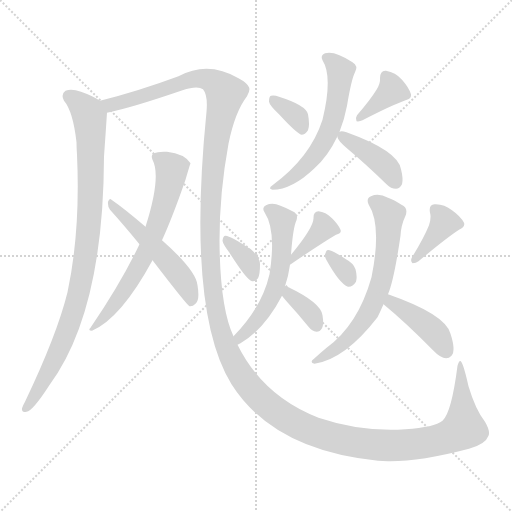
t = 0.00 s
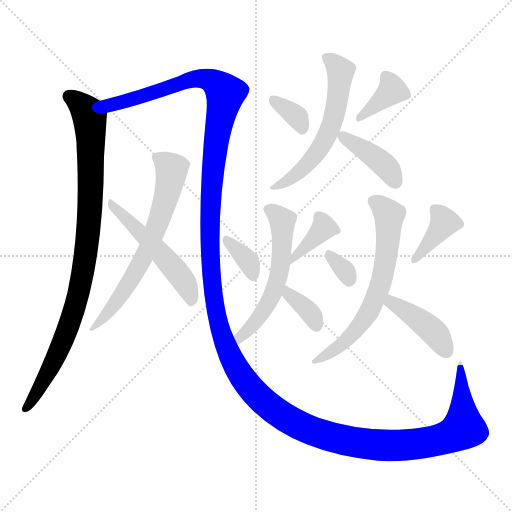
t = 2.24 s
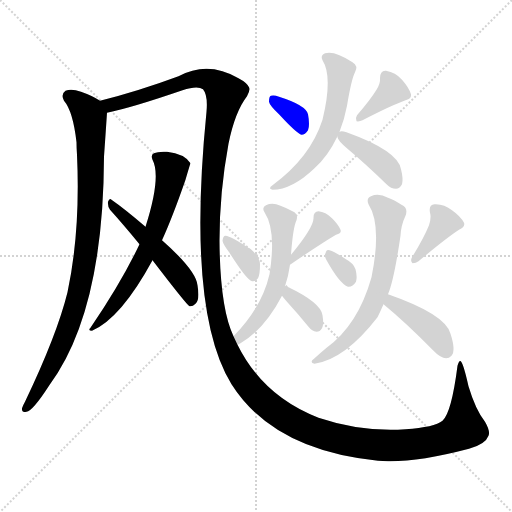
t = 4.49 s
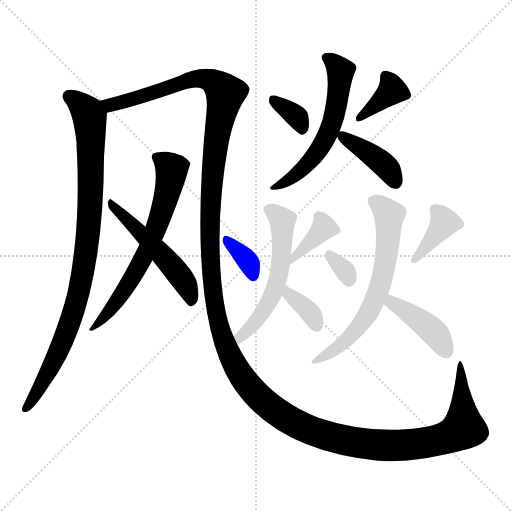
t = 6.73 s
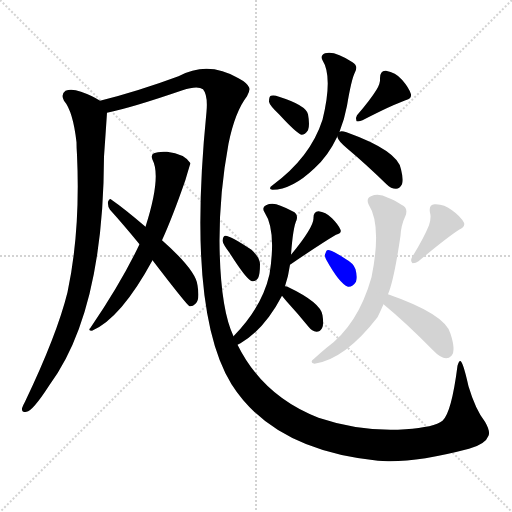
t = 8.97 s
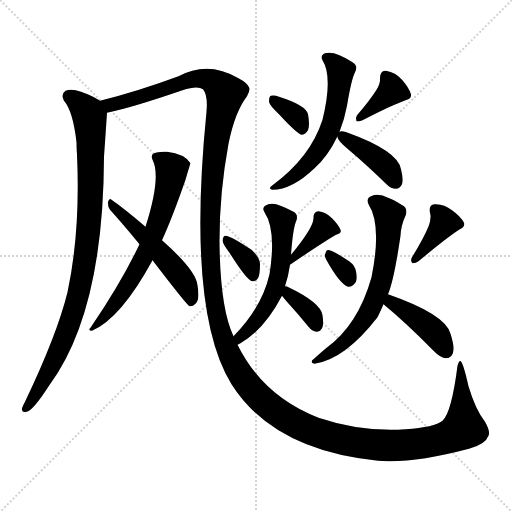
t = 11.22 s

The animated SVG that drew these frames (rendered in a browser with its animation timeline set to each time). Animation: 16 CSS @keyframes rules; one cycle of 11.22 s.

<svg version="1.1" viewBox="0 0 1024 1024" xmlns="http://www.w3.org/2000/svg">
  <g stroke="lightgray" stroke-dasharray="1,1" stroke-width="1" transform="scale(4, 4)">
    <line x1="0" y1="0" x2="256" y2="256"></line>
    <line x1="256" y1="0" x2="0" y2="256"></line>
    <line x1="128" y1="0" x2="128" y2="256"></line>
    <line x1="0" y1="128" x2="256" y2="128"></line>
  </g>
<g transform="scale(1, -1) translate(0, -900)">
   <style type="text/css">
    @keyframes keyframes0 {
      from {
       stroke: blue;
       stroke-dashoffset: 921;
       stroke-width: 128;
       }
       75% {
       animation-timing-function: step-end;
       stroke: blue;
       stroke-dashoffset: 0;
       stroke-width: 128;
       }
       to {
       stroke: black;
       stroke-width: 1024;
       }
       }
       #make-me-a-hanzi-animation-0 {
         animation: keyframes0 0.999512s both;
         animation-delay: 0.000000s;
         animation-timing-function: linear;
       }
    @keyframes keyframes1 {
      from {
       stroke: blue;
       stroke-dashoffset: 1719;
       stroke-width: 128;
       }
       85% {
       animation-timing-function: step-end;
       stroke: blue;
       stroke-dashoffset: 0;
       stroke-width: 128;
       }
       to {
       stroke: black;
       stroke-width: 1024;
       }
       }
       #make-me-a-hanzi-animation-1 {
         animation: keyframes1 1.648926s both;
         animation-delay: 0.999512s;
         animation-timing-function: linear;
       }
    @keyframes keyframes2 {
      from {
       stroke: blue;
       stroke-dashoffset: 650;
       stroke-width: 128;
       }
       68% {
       animation-timing-function: step-end;
       stroke: blue;
       stroke-dashoffset: 0;
       stroke-width: 128;
       }
       to {
       stroke: black;
       stroke-width: 1024;
       }
       }
       #make-me-a-hanzi-animation-2 {
         animation: keyframes2 0.778971s both;
         animation-delay: 2.648438s;
         animation-timing-function: linear;
       }
    @keyframes keyframes3 {
      from {
       stroke: blue;
       stroke-dashoffset: 514;
       stroke-width: 128;
       }
       63% {
       animation-timing-function: step-end;
       stroke: blue;
       stroke-dashoffset: 0;
       stroke-width: 128;
       }
       to {
       stroke: black;
       stroke-width: 1024;
       }
       }
       #make-me-a-hanzi-animation-3 {
         animation: keyframes3 0.668294s both;
         animation-delay: 3.427409s;
         animation-timing-function: linear;
       }
    @keyframes keyframes4 {
      from {
       stroke: blue;
       stroke-dashoffset: 342;
       stroke-width: 128;
       }
       53% {
       animation-timing-function: step-end;
       stroke: blue;
       stroke-dashoffset: 0;
       stroke-width: 128;
       }
       to {
       stroke: black;
       stroke-width: 1024;
       }
       }
       #make-me-a-hanzi-animation-4 {
         animation: keyframes4 0.528320s both;
         animation-delay: 4.095703s;
         animation-timing-function: linear;
       }
    @keyframes keyframes5 {
      from {
       stroke: blue;
       stroke-dashoffset: 373;
       stroke-width: 128;
       }
       55% {
       animation-timing-function: step-end;
       stroke: blue;
       stroke-dashoffset: 0;
       stroke-width: 128;
       }
       to {
       stroke: black;
       stroke-width: 1024;
       }
       }
       #make-me-a-hanzi-animation-5 {
         animation: keyframes5 0.553548s both;
         animation-delay: 4.624023s;
         animation-timing-function: linear;
       }
    @keyframes keyframes6 {
      from {
       stroke: blue;
       stroke-dashoffset: 572;
       stroke-width: 128;
       }
       65% {
       animation-timing-function: step-end;
       stroke: blue;
       stroke-dashoffset: 0;
       stroke-width: 128;
       }
       to {
       stroke: black;
       stroke-width: 1024;
       }
       }
       #make-me-a-hanzi-animation-6 {
         animation: keyframes6 0.715495s both;
         animation-delay: 5.177572s;
         animation-timing-function: linear;
       }
    @keyframes keyframes7 {
      from {
       stroke: blue;
       stroke-dashoffset: 397;
       stroke-width: 128;
       }
       56% {
       animation-timing-function: step-end;
       stroke: blue;
       stroke-dashoffset: 0;
       stroke-width: 128;
       }
       to {
       stroke: black;
       stroke-width: 1024;
       }
       }
       #make-me-a-hanzi-animation-7 {
         animation: keyframes7 0.573079s both;
         animation-delay: 5.893066s;
         animation-timing-function: linear;
       }
    @keyframes keyframes8 {
      from {
       stroke: blue;
       stroke-dashoffset: 350;
       stroke-width: 128;
       }
       53% {
       animation-timing-function: step-end;
       stroke: blue;
       stroke-dashoffset: 0;
       stroke-width: 128;
       }
       to {
       stroke: black;
       stroke-width: 1024;
       }
       }
       #make-me-a-hanzi-animation-8 {
         animation: keyframes8 0.534831s both;
         animation-delay: 6.466146s;
         animation-timing-function: linear;
       }
    @keyframes keyframes9 {
      from {
       stroke: blue;
       stroke-dashoffset: 365;
       stroke-width: 128;
       }
       54% {
       animation-timing-function: step-end;
       stroke: blue;
       stroke-dashoffset: 0;
       stroke-width: 128;
       }
       to {
       stroke: black;
       stroke-width: 1024;
       }
       }
       #make-me-a-hanzi-animation-9 {
         animation: keyframes9 0.547038s both;
         animation-delay: 7.000977s;
         animation-timing-function: linear;
       }
    @keyframes keyframes10 {
      from {
       stroke: blue;
       stroke-dashoffset: 555;
       stroke-width: 128;
       }
       64% {
       animation-timing-function: step-end;
       stroke: blue;
       stroke-dashoffset: 0;
       stroke-width: 128;
       }
       to {
       stroke: black;
       stroke-width: 1024;
       }
       }
       #make-me-a-hanzi-animation-10 {
         animation: keyframes10 0.701660s both;
         animation-delay: 7.548014s;
         animation-timing-function: linear;
       }
    @keyframes keyframes11 {
      from {
       stroke: blue;
       stroke-dashoffset: 352;
       stroke-width: 128;
       }
       53% {
       animation-timing-function: step-end;
       stroke: blue;
       stroke-dashoffset: 0;
       stroke-width: 128;
       }
       to {
       stroke: black;
       stroke-width: 1024;
       }
       }
       #make-me-a-hanzi-animation-11 {
         animation: keyframes11 0.536458s both;
         animation-delay: 8.249674s;
         animation-timing-function: linear;
       }
    @keyframes keyframes12 {
      from {
       stroke: blue;
       stroke-dashoffset: 321;
       stroke-width: 128;
       }
       51% {
       animation-timing-function: step-end;
       stroke: blue;
       stroke-dashoffset: 0;
       stroke-width: 128;
       }
       to {
       stroke: black;
       stroke-width: 1024;
       }
       }
       #make-me-a-hanzi-animation-12 {
         animation: keyframes12 0.511230s both;
         animation-delay: 8.786133s;
         animation-timing-function: linear;
       }
    @keyframes keyframes13 {
      from {
       stroke: blue;
       stroke-dashoffset: 384;
       stroke-width: 128;
       }
       56% {
       animation-timing-function: step-end;
       stroke: blue;
       stroke-dashoffset: 0;
       stroke-width: 128;
       }
       to {
       stroke: black;
       stroke-width: 1024;
       }
       }
       #make-me-a-hanzi-animation-13 {
         animation: keyframes13 0.562500s both;
         animation-delay: 9.297363s;
         animation-timing-function: linear;
       }
    @keyframes keyframes14 {
      from {
       stroke: blue;
       stroke-dashoffset: 643;
       stroke-width: 128;
       }
       68% {
       animation-timing-function: step-end;
       stroke: blue;
       stroke-dashoffset: 0;
       stroke-width: 128;
       }
       to {
       stroke: black;
       stroke-width: 1024;
       }
       }
       #make-me-a-hanzi-animation-14 {
         animation: keyframes14 0.773275s both;
         animation-delay: 9.859863s;
         animation-timing-function: linear;
       }
    @keyframes keyframes15 {
      from {
       stroke: blue;
       stroke-dashoffset: 411;
       stroke-width: 128;
       }
       57% {
       animation-timing-function: step-end;
       stroke: blue;
       stroke-dashoffset: 0;
       stroke-width: 128;
       }
       to {
       stroke: black;
       stroke-width: 1024;
       }
       }
       #make-me-a-hanzi-animation-15 {
         animation: keyframes15 0.584473s both;
         animation-delay: 10.633138s;
         animation-timing-function: linear;
       }
</style>
<path d="M 200.0 698.5 Q 185.0 708.5 162.0 716.5 Q 143.0 723.5 131.0 718.5 Q 121.0 711.5 128.0 698.5 Q 146.0 677.5 153.0 615.5 Q 153.0 603.5 154.0 590.5 Q 161.0 437.5 135.0 315.5 Q 114.0 230.5 50.0 96.5 Q 46.0 89.5 44.0 83.5 Q 43.0 73.5 53.0 76.5 Q 65.0 77.5 98.0 128.5 Q 207.0 275.5 208.0 586.5 Q 211.0 629.5 214.0 674.5 C 215.0 690.5 215.0 690.5 200.0 698.5 Z" fill="lightgray"></path> 
<path d="M 467.0 227.5 Q 440.0 284.5 439.0 418.5 Q 439.0 515.5 457.0 612.5 Q 470.0 676.5 494.0 707.5 Q 501.0 719.5 498.0 725.5 Q 494.0 734.5 477.0 743.5 Q 416.0 779.5 357.0 747.5 Q 276.0 717.5 200.0 698.5 C 171.0 690.5 185.0 667.5 214.0 674.5 Q 263.0 684.5 365.0 719.5 Q 395.0 729.5 406.0 721.5 Q 416.0 709.5 413.0 676.5 Q 373.0 277.5 463.0 131.5 Q 547.0 -0.5 756.0 -21.5 Q 765.0 -21.5 776.0 -22.5 Q 839.0 -23.5 938.0 2.5 Q 971.0 11.5 977.0 28.5 Q 981.0 37.5 970.0 56.5 Q 951.0 80.5 937.0 127.5 Q 928.0 167.5 923.0 175.5 Q 919.0 182.5 915.0 168.5 Q 903.0 74.5 885.0 58.5 Q 869.0 45.5 811.0 41.5 Q 723.0 35.5 637.0 64.5 Q 526.0 107.5 475.0 210.5 L 467.0 227.5 Z" fill="lightgray"></path> 
<path d="M 324.0 419.5 Q 345.0 465.5 371.0 540.5 Q 380.0 571.5 381.0 573.5 Q 369.0 592.5 334.0 596.5 Q 316.0 597.5 308.0 593.5 Q 301.0 590.5 305.0 580.5 Q 323.0 546.5 291.0 446.5 L 279.0 411.5 Q 243.0 335.5 181.0 244.5 Q 175.0 238.5 184.0 238.5 Q 242.0 263.5 305.0 379.5 L 324.0 419.5 Z" fill="lightgray"></path> 
<path d="M 305.0 379.5 Q 374.0 289.5 379.0 287.5 Q 385.0 286.5 391.0 292.5 Q 400.0 299.5 395.0 329.5 Q 392.0 359.5 324.0 419.5 L 291.0 446.5 Q 249.0 482.5 223.0 500.5 Q 219.0 504.5 216.0 496.5 Q 215.0 487.5 220.0 480.5 Q 248.0 449.5 279.0 411.5 L 305.0 379.5 Z" fill="lightgray"></path> 
<path d="M 558.0 671.5 Q 594.0 632.5 603.0 630.5 Q 610.0 630.5 616.0 639.5 Q 620.0 649.5 616.0 671.5 Q 612.0 689.5 558.0 706.5 Q 548.0 710.5 542.0 708.5 Q 538.0 707.5 538.0 696.5 Q 539.0 689.5 558.0 671.5 Z" fill="lightgray"></path> 
<path d="M 753.0 720.5 Q 740.0 699.5 714.0 669.5 Q 710.0 663.5 713.0 657.5 Q 719.0 656.5 725.0 659.5 Q 783.0 689.5 811.0 699.5 Q 824.0 702.5 822.0 711.5 Q 818.0 724.5 804.0 740.5 Q 791.0 755.5 772.0 758.5 Q 760.0 759.5 760.0 743.5 Q 761.0 733.5 753.0 720.5 Z" fill="lightgray"></path> 
<path d="M 679.0 636.5 Q 689.0 661.5 694.0 688.5 Q 703.0 742.5 710.0 755.5 Q 717.0 768.5 705.0 775.5 Q 669.0 799.5 650.0 793.5 Q 640.0 789.5 645.0 779.5 Q 666.0 746.5 645.0 660.5 Q 621.0 585.5 545.0 529.5 Q 535.0 522.5 545.0 520.5 Q 584.0 520.5 629.0 563.5 Q 656.0 587.5 675.0 627.5 L 679.0 636.5 Z" fill="lightgray"></path> 
<path d="M 675.0 627.5 Q 674.0 627.5 675.0 625.5 Q 676.0 618.5 695.0 602.5 Q 732.0 571.5 773.0 531.5 Q 782.0 522.5 792.0 522.5 Q 799.0 522.5 804.0 531.5 Q 807.0 541.5 802.0 561.5 Q 796.0 598.5 693.0 635.5 Q 683.0 638.5 679.0 636.5 C 673.0 635.5 673.0 635.5 675.0 627.5 Z" fill="lightgray"></path> 
<path d="M 459.0 394.5 Q 493.0 340.5 504.0 337.5 Q 511.0 336.5 516.0 343.5 Q 520.0 350.5 520.0 371.5 Q 520.0 384.5 503.0 400.5 Q 458.0 430.5 450.0 428.5 Q 446.0 427.5 445.0 418.5 Q 446.0 411.5 459.0 394.5 Z" fill="lightgray"></path> 
<path d="M 580.0 370.5 Q 643.0 413.5 672.0 430.5 Q 684.0 433.5 681.0 440.5 Q 677.0 450.5 664.0 463.5 Q 651.0 476.5 637.0 477.5 Q 627.0 477.5 627.0 464.5 Q 628.0 446.5 582.0 390.5 C 563.0 367.5 555.0 353.5 580.0 370.5 Z" fill="lightgray"></path> 
<path d="M 570.0 327.5 Q 577.0 348.5 580.0 370.5 L 582.0 390.5 Q 586.0 445.5 593.0 459.5 Q 597.0 472.5 585.0 477.5 Q 572.0 484.5 561.0 488.5 Q 545.0 495.5 532.0 489.5 Q 523.0 485.5 529.0 475.5 Q 553.0 439.5 539.0 351.5 Q 524.0 285.5 467.0 227.5 C 446.0 205.5 449.0 196.5 475.0 210.5 Q 476.0 211.5 481.0 213.5 Q 529.0 241.5 564.0 308.5 L 570.0 327.5 Z" fill="lightgray"></path> 
<path d="M 564.0 308.5 Q 567.0 304.5 573.0 297.5 Q 595.0 273.5 617.0 246.5 Q 624.0 237.5 633.0 236.5 Q 640.0 236.5 644.0 243.5 Q 648.0 250.5 645.0 269.5 Q 642.0 294.5 575.0 326.5 Q 574.0 327.5 570.0 327.5 C 547.0 329.5 547.0 329.5 564.0 308.5 Z" fill="lightgray"></path> 
<path d="M 652.0 381.5 Q 679.0 332.5 696.0 326.5 Q 705.0 325.5 712.0 336.5 Q 715.0 346.5 711.0 361.5 Q 707.0 373.5 692.0 381.5 Q 670.0 396.5 659.0 399.5 Q 653.0 402.5 651.0 393.5 Q 648.0 389.5 652.0 381.5 Z" fill="lightgray"></path> 
<path d="M 858.0 449.5 Q 848.0 424.5 824.0 385.5 Q 820.0 378.5 825.0 373.5 Q 832.0 373.5 837.0 377.5 Q 892.0 423.5 918.0 440.5 Q 931.0 446.5 928.0 454.5 Q 921.0 467.5 904.0 479.5 Q 888.0 492.5 869.0 491.5 Q 857.0 490.5 860.0 474.5 Q 863.0 464.5 858.0 449.5 Z" fill="lightgray"></path> 
<path d="M 776.0 311.5 Q 788.0 339.5 801.0 428.5 Q 802.0 449.5 811.0 468.5 Q 817.0 484.5 803.0 490.5 Q 788.0 500.5 776.0 504.5 Q 757.0 514.5 742.0 507.5 Q 732.0 503.5 737.0 491.5 Q 764.0 449.5 743.0 345.5 Q 716.0 249.5 652.0 203.5 Q 640.0 193.5 628.0 182.5 Q 618.0 175.5 629.0 172.5 Q 690.0 181.5 755.0 265.5 Q 761.0 277.5 767.0 291.5 L 776.0 311.5 Z" fill="lightgray"></path> 
<path d="M 767.0 291.5 Q 812.0 254.5 866.0 199.5 Q 890.0 174.5 903.0 188.5 Q 912.0 198.5 901.0 232.5 Q 891.0 271.5 776.0 311.5 C 748.0 321.5 744.0 310.5 767.0 291.5 Z" fill="lightgray"></path> 
      <clipPath id="make-me-a-hanzi-clip-0">
      <path d="M 200.0 698.5 Q 185.0 708.5 162.0 716.5 Q 143.0 723.5 131.0 718.5 Q 121.0 711.5 128.0 698.5 Q 146.0 677.5 153.0 615.5 Q 153.0 603.5 154.0 590.5 Q 161.0 437.5 135.0 315.5 Q 114.0 230.5 50.0 96.5 Q 46.0 89.5 44.0 83.5 Q 43.0 73.5 53.0 76.5 Q 65.0 77.5 98.0 128.5 Q 207.0 275.5 208.0 586.5 Q 211.0 629.5 214.0 674.5 C 215.0 690.5 215.0 690.5 200.0 698.5 Z" fill="lightgray"></path>
      </clipPath>
      <path clip-path="url(#make-me-a-hanzi-clip-0)" d="M 139.0 707.5 L 161.0 691.5 L 179.0 666.5 L 182.0 536.5 L 174.0 409.5 L 158.0 314.5 L 137.0 245.5 L 82.0 126.5 L 53.0 85.5 " fill="none" id="make-me-a-hanzi-animation-0" stroke-dasharray="793 1586" stroke-linecap="round"></path>

      <clipPath id="make-me-a-hanzi-clip-1">
      <path d="M 467.0 227.5 Q 440.0 284.5 439.0 418.5 Q 439.0 515.5 457.0 612.5 Q 470.0 676.5 494.0 707.5 Q 501.0 719.5 498.0 725.5 Q 494.0 734.5 477.0 743.5 Q 416.0 779.5 357.0 747.5 Q 276.0 717.5 200.0 698.5 C 171.0 690.5 185.0 667.5 214.0 674.5 Q 263.0 684.5 365.0 719.5 Q 395.0 729.5 406.0 721.5 Q 416.0 709.5 413.0 676.5 Q 373.0 277.5 463.0 131.5 Q 547.0 -0.5 756.0 -21.5 Q 765.0 -21.5 776.0 -22.5 Q 839.0 -23.5 938.0 2.5 Q 971.0 11.5 977.0 28.5 Q 981.0 37.5 970.0 56.5 Q 951.0 80.5 937.0 127.5 Q 928.0 167.5 923.0 175.5 Q 919.0 182.5 915.0 168.5 Q 903.0 74.5 885.0 58.5 Q 869.0 45.5 811.0 41.5 Q 723.0 35.5 637.0 64.5 Q 526.0 107.5 475.0 210.5 L 467.0 227.5 Z" fill="lightgray"></path>
      </clipPath>
      <path clip-path="url(#make-me-a-hanzi-clip-1)" d="M 208.0 695.5 L 220.0 689.5 L 397.0 743.5 L 422.0 739.5 L 451.0 713.5 L 435.0 640.5 L 423.0 536.5 L 419.0 424.5 L 424.0 327.5 L 439.0 246.5 L 463.0 182.5 L 488.0 139.5 L 534.0 90.5 L 605.0 46.5 L 696.0 17.5 L 793.0 8.5 L 873.0 18.5 L 927.0 43.5 L 920.0 170.5 " fill="none" id="make-me-a-hanzi-animation-1" stroke-dasharray="1591 3182" stroke-linecap="round"></path>

      <clipPath id="make-me-a-hanzi-clip-2">
      <path d="M 324.0 419.5 Q 345.0 465.5 371.0 540.5 Q 380.0 571.5 381.0 573.5 Q 369.0 592.5 334.0 596.5 Q 316.0 597.5 308.0 593.5 Q 301.0 590.5 305.0 580.5 Q 323.0 546.5 291.0 446.5 L 279.0 411.5 Q 243.0 335.5 181.0 244.5 Q 175.0 238.5 184.0 238.5 Q 242.0 263.5 305.0 379.5 L 324.0 419.5 Z" fill="lightgray"></path>
      </clipPath>
      <path clip-path="url(#make-me-a-hanzi-clip-2)" d="M 316.0 584.5 L 343.0 558.5 L 312.0 443.5 L 285.0 378.5 L 256.0 328.5 L 187.0 243.5 " fill="none" id="make-me-a-hanzi-animation-2" stroke-dasharray="522 1044" stroke-linecap="round"></path>

      <clipPath id="make-me-a-hanzi-clip-3">
      <path d="M 305.0 379.5 Q 374.0 289.5 379.0 287.5 Q 385.0 286.5 391.0 292.5 Q 400.0 299.5 395.0 329.5 Q 392.0 359.5 324.0 419.5 L 291.0 446.5 Q 249.0 482.5 223.0 500.5 Q 219.0 504.5 216.0 496.5 Q 215.0 487.5 220.0 480.5 Q 248.0 449.5 279.0 411.5 L 305.0 379.5 Z" fill="lightgray"></path>
      </clipPath>
      <path clip-path="url(#make-me-a-hanzi-clip-3)" d="M 223.0 492.5 L 353.0 357.5 L 373.0 328.5 L 383.0 294.5 " fill="none" id="make-me-a-hanzi-animation-3" stroke-dasharray="386 772" stroke-linecap="round"></path>

      <clipPath id="make-me-a-hanzi-clip-4">
      <path d="M 558.0 671.5 Q 594.0 632.5 603.0 630.5 Q 610.0 630.5 616.0 639.5 Q 620.0 649.5 616.0 671.5 Q 612.0 689.5 558.0 706.5 Q 548.0 710.5 542.0 708.5 Q 538.0 707.5 538.0 696.5 Q 539.0 689.5 558.0 671.5 Z" fill="lightgray"></path>
      </clipPath>
      <path clip-path="url(#make-me-a-hanzi-clip-4)" d="M 546.0 700.5 L 594.0 666.5 L 605.0 641.5 " fill="none" id="make-me-a-hanzi-animation-4" stroke-dasharray="214 428" stroke-linecap="round"></path>

      <clipPath id="make-me-a-hanzi-clip-5">
      <path d="M 753.0 720.5 Q 740.0 699.5 714.0 669.5 Q 710.0 663.5 713.0 657.5 Q 719.0 656.5 725.0 659.5 Q 783.0 689.5 811.0 699.5 Q 824.0 702.5 822.0 711.5 Q 818.0 724.5 804.0 740.5 Q 791.0 755.5 772.0 758.5 Q 760.0 759.5 760.0 743.5 Q 761.0 733.5 753.0 720.5 Z" fill="lightgray"></path>
      </clipPath>
      <path clip-path="url(#make-me-a-hanzi-clip-5)" d="M 771.0 746.5 L 784.0 718.5 L 718.0 663.5 " fill="none" id="make-me-a-hanzi-animation-5" stroke-dasharray="245 490" stroke-linecap="round"></path>

      <clipPath id="make-me-a-hanzi-clip-6">
      <path d="M 679.0 636.5 Q 689.0 661.5 694.0 688.5 Q 703.0 742.5 710.0 755.5 Q 717.0 768.5 705.0 775.5 Q 669.0 799.5 650.0 793.5 Q 640.0 789.5 645.0 779.5 Q 666.0 746.5 645.0 660.5 Q 621.0 585.5 545.0 529.5 Q 535.0 522.5 545.0 520.5 Q 584.0 520.5 629.0 563.5 Q 656.0 587.5 675.0 627.5 L 679.0 636.5 Z" fill="lightgray"></path>
      </clipPath>
      <path clip-path="url(#make-me-a-hanzi-clip-6)" d="M 656.0 783.5 L 681.0 757.5 L 676.0 702.5 L 659.0 639.5 L 611.0 567.5 L 551.0 525.5 " fill="none" id="make-me-a-hanzi-animation-6" stroke-dasharray="444 888" stroke-linecap="round"></path>

      <clipPath id="make-me-a-hanzi-clip-7">
      <path d="M 675.0 627.5 Q 674.0 627.5 675.0 625.5 Q 676.0 618.5 695.0 602.5 Q 732.0 571.5 773.0 531.5 Q 782.0 522.5 792.0 522.5 Q 799.0 522.5 804.0 531.5 Q 807.0 541.5 802.0 561.5 Q 796.0 598.5 693.0 635.5 Q 683.0 638.5 679.0 636.5 C 673.0 635.5 673.0 635.5 675.0 627.5 Z" fill="lightgray"></path>
      </clipPath>
      <path clip-path="url(#make-me-a-hanzi-clip-7)" d="M 685.0 628.5 L 767.0 571.5 L 790.0 537.5 " fill="none" id="make-me-a-hanzi-animation-7" stroke-dasharray="269 538" stroke-linecap="round"></path>

      <clipPath id="make-me-a-hanzi-clip-8">
      <path d="M 459.0 394.5 Q 493.0 340.5 504.0 337.5 Q 511.0 336.5 516.0 343.5 Q 520.0 350.5 520.0 371.5 Q 520.0 384.5 503.0 400.5 Q 458.0 430.5 450.0 428.5 Q 446.0 427.5 445.0 418.5 Q 446.0 411.5 459.0 394.5 Z" fill="lightgray"></path>
      </clipPath>
      <path clip-path="url(#make-me-a-hanzi-clip-8)" d="M 452.0 421.5 L 484.0 392.5 L 503.0 363.5 L 506.0 347.5 " fill="none" id="make-me-a-hanzi-animation-8" stroke-dasharray="222 444" stroke-linecap="round"></path>

      <clipPath id="make-me-a-hanzi-clip-9">
      <path d="M 580.0 370.5 Q 643.0 413.5 672.0 430.5 Q 684.0 433.5 681.0 440.5 Q 677.0 450.5 664.0 463.5 Q 651.0 476.5 637.0 477.5 Q 627.0 477.5 627.0 464.5 Q 628.0 446.5 582.0 390.5 C 563.0 367.5 555.0 353.5 580.0 370.5 Z" fill="lightgray"></path>
      </clipPath>
      <path clip-path="url(#make-me-a-hanzi-clip-9)" d="M 637.0 467.5 L 646.0 441.5 L 594.0 395.5 L 589.0 384.5 " fill="none" id="make-me-a-hanzi-animation-9" stroke-dasharray="237 474" stroke-linecap="round"></path>

      <clipPath id="make-me-a-hanzi-clip-10">
      <path d="M 570.0 327.5 Q 577.0 348.5 580.0 370.5 L 582.0 390.5 Q 586.0 445.5 593.0 459.5 Q 597.0 472.5 585.0 477.5 Q 572.0 484.5 561.0 488.5 Q 545.0 495.5 532.0 489.5 Q 523.0 485.5 529.0 475.5 Q 553.0 439.5 539.0 351.5 Q 524.0 285.5 467.0 227.5 C 446.0 205.5 449.0 196.5 475.0 210.5 Q 476.0 211.5 481.0 213.5 Q 529.0 241.5 564.0 308.5 L 570.0 327.5 Z" fill="lightgray"></path>
      </clipPath>
      <path clip-path="url(#make-me-a-hanzi-clip-10)" d="M 541.0 480.5 L 565.0 458.5 L 555.0 339.5 L 536.0 293.5 L 476.0 216.5 " fill="none" id="make-me-a-hanzi-animation-10" stroke-dasharray="427 854" stroke-linecap="round"></path>

      <clipPath id="make-me-a-hanzi-clip-11">
      <path d="M 564.0 308.5 Q 567.0 304.5 573.0 297.5 Q 595.0 273.5 617.0 246.5 Q 624.0 237.5 633.0 236.5 Q 640.0 236.5 644.0 243.5 Q 648.0 250.5 645.0 269.5 Q 642.0 294.5 575.0 326.5 Q 574.0 327.5 570.0 327.5 C 547.0 329.5 547.0 329.5 564.0 308.5 Z" fill="lightgray"></path>
      </clipPath>
      <path clip-path="url(#make-me-a-hanzi-clip-11)" d="M 571.0 321.5 L 623.0 271.5 L 633.0 249.5 " fill="none" id="make-me-a-hanzi-animation-11" stroke-dasharray="224 448" stroke-linecap="round"></path>

      <clipPath id="make-me-a-hanzi-clip-12">
      <path d="M 652.0 381.5 Q 679.0 332.5 696.0 326.5 Q 705.0 325.5 712.0 336.5 Q 715.0 346.5 711.0 361.5 Q 707.0 373.5 692.0 381.5 Q 670.0 396.5 659.0 399.5 Q 653.0 402.5 651.0 393.5 Q 648.0 389.5 652.0 381.5 Z" fill="lightgray"></path>
      </clipPath>
      <path clip-path="url(#make-me-a-hanzi-clip-12)" d="M 660.0 389.5 L 687.0 362.5 L 698.0 337.5 " fill="none" id="make-me-a-hanzi-animation-12" stroke-dasharray="193 386" stroke-linecap="round"></path>

      <clipPath id="make-me-a-hanzi-clip-13">
      <path d="M 858.0 449.5 Q 848.0 424.5 824.0 385.5 Q 820.0 378.5 825.0 373.5 Q 832.0 373.5 837.0 377.5 Q 892.0 423.5 918.0 440.5 Q 931.0 446.5 928.0 454.5 Q 921.0 467.5 904.0 479.5 Q 888.0 492.5 869.0 491.5 Q 857.0 490.5 860.0 474.5 Q 863.0 464.5 858.0 449.5 Z" fill="lightgray"></path>
      </clipPath>
      <path clip-path="url(#make-me-a-hanzi-clip-13)" d="M 870.0 480.5 L 889.0 454.5 L 830.0 379.5 " fill="none" id="make-me-a-hanzi-animation-13" stroke-dasharray="256 512" stroke-linecap="round"></path>

      <clipPath id="make-me-a-hanzi-clip-14">
      <path d="M 776.0 311.5 Q 788.0 339.5 801.0 428.5 Q 802.0 449.5 811.0 468.5 Q 817.0 484.5 803.0 490.5 Q 788.0 500.5 776.0 504.5 Q 757.0 514.5 742.0 507.5 Q 732.0 503.5 737.0 491.5 Q 764.0 449.5 743.0 345.5 Q 716.0 249.5 652.0 203.5 Q 640.0 193.5 628.0 182.5 Q 618.0 175.5 629.0 172.5 Q 690.0 181.5 755.0 265.5 Q 761.0 277.5 767.0 291.5 L 776.0 311.5 Z" fill="lightgray"></path>
      </clipPath>
      <path clip-path="url(#make-me-a-hanzi-clip-14)" d="M 745.0 497.5 L 778.0 469.5 L 775.0 401.5 L 758.0 322.5 L 740.0 280.5 L 700.0 226.5 L 634.0 178.5 " fill="none" id="make-me-a-hanzi-animation-14" stroke-dasharray="515 1030" stroke-linecap="round"></path>

      <clipPath id="make-me-a-hanzi-clip-15">
      <path d="M 767.0 291.5 Q 812.0 254.5 866.0 199.5 Q 890.0 174.5 903.0 188.5 Q 912.0 198.5 901.0 232.5 Q 891.0 271.5 776.0 311.5 C 748.0 321.5 744.0 310.5 767.0 291.5 Z" fill="lightgray"></path>
      </clipPath>
      <path clip-path="url(#make-me-a-hanzi-clip-15)" d="M 777.0 293.5 L 785.0 295.5 L 856.0 246.5 L 892.0 198.5 " fill="none" id="make-me-a-hanzi-animation-15" stroke-dasharray="283 566" stroke-linecap="round"></path>

</g>
</svg>
